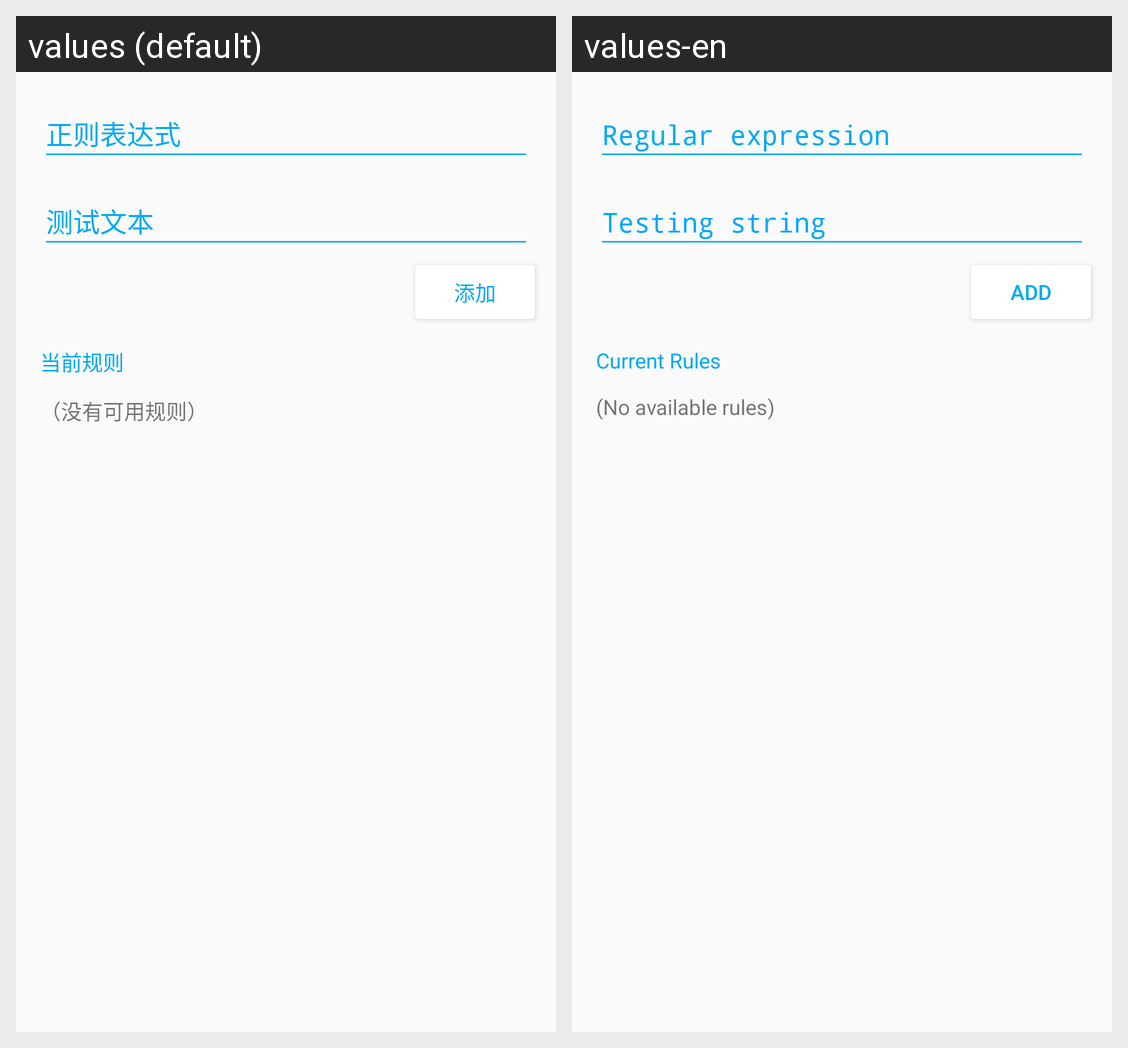

Strings drawn on this Android screen and how each of the app's shown locales translates them:
Android screen res/layout/content_per_app_white_list.xml rendered under 2 locales, left to right: values (default), values-en. Device: Nexus 5 (rendered at 1080×1920; each locale shown at half size, 540×960, under a caption strip naming it); theme AppTheme.
Strings drawn on this screen, with the default value and each locale's value (text and hints the layout hard-codes, and strings that could not be matched under every locale, appear in the picture but are not listed):

white_list_btn_add_rule
  values: 添加
  values-en: ADD

white_list_regex_list
  values: 当前规则
  values-en: Current Rules

white_list_regex_list_empty_hint
  values: （没有可用规则）
  values-en: (No available rules)
